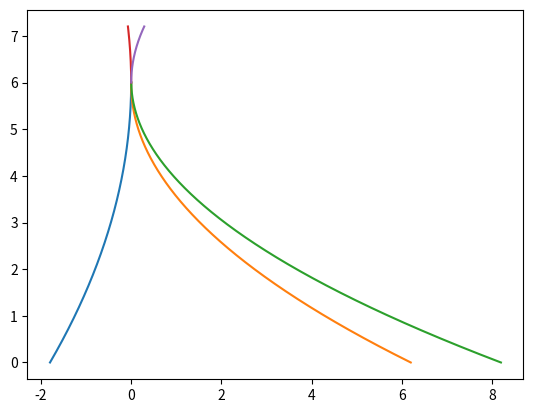

Write the Python code that produced this figure.
## RUN THIS FIRST: Sets everything up
import math
import matplotlib
import matplotlib.pyplot as plt
import numpy as np

#Just solving for the collision time between pairs of particles that are next to each other
def coll_time(par1, par2):
    b=par1.v-par2.v
    a=1/2*(par1.a-par2.a)
    c=par1.p-par2.p

    #This just makes it so the "-sqrt" root is always the smaller one
    if a<0:
        a=-1*a
        b=-1*b
        c=-1*c
    if b**2-4*a*c<0:
        return -1
    else:
        t=(-b-math.sqrt(b**2-4*a*c))/(2*a)
        if t>0:
            return t
        elif (-b+math.sqrt(b**2-4*a*c))/(2*a)>0:
            return (-b+math.sqrt(b**2-4*a*c))/(2*a)
        else:
            return -1


class Particle:
    def __init__(self, m, p, v, a):
        self.m=m
        self.p=p
        self.v=v
        self.a=a
    def posatt(self, t):
        return self.p+t*self.v+t**2/2*self.a
    def velatt(self, t):
        return self.v+t*self.a
    def posfunc(self, t):
        return self.p+t*self.v+(t**2)/2*self.a


def new_part(particlelist, t):
    pos0=particlelist[0].posatt(t)
    totalmom=0
    totalmass=0
    for i in particlelist:
        # NOTE: Probably need to add in margin of numerical error or something
        if abs(i.posatt(t)-pos0)>1*10**(-11):
            raise ValueError("Particles do not all collide at time t")
        totalmom+=i.velatt(t)*i.m
        totalmass+=i.m
    newvel=totalmom/totalmass
    return Particle(totalmass, pos0, newvel, 0)

### RUN THIS SECOND: This runs the actual simulation and stores the data in the list snapshots

# Choose origlist/make your own here for what you want to simulate.
# Particles(mass, position, velocity, acceleration).
# Masses will be reordered and accelerations recalculated

#origlist=[Particle(1/2, 1, -1, 0), Particle(1/2, -1, 1, 0)]
#origlist=[Particle(1/10, -8, 809/80, 0), Particle(1/10, -5, 327/80, 0), Particle(1/10, -4, 33/16, 0), Particle(1/10, -3, 3/80, 0), Particle(1/10, -1, 161/80, 0), Particle(1/10, 1, -161/80, 0), Particle(1/10, 3, -163/80, 0), Particle(1/10, 4, -65/16, 0), Particle(1/10, 5, -487/80, 0), Particle(1/10, 8, -329/80, 0)]
#origlist=[Particle(1/2, 1, 0, 0), Particle(1/2, -1, 0, 0)]
#origlist=[Particle(1/3, -3, math.sqrt(2), 0), Particle(1/3, 1, 0, 0), Particle(1/3, 2, -math.sqrt(2), 0)]
#origlist=[Particle(1/7, -3, 23, 0), Particle(1/7, -2, 2, 0), Particle(5/7, 1, -5, 0)]
#origlist=[Particle(1/4, -85/4, 4, 0), Particle(1/4, 15/4, 0, 0), Particle(1/2, 35/4, -2, 0)]
#origlist=[Particle(1/4, -85/4, 3.9921798556678274, 0), Particle(1/4, 13/4, 0.05371069193040334, 0), Particle(1/2, 36/4, -2.0229452737991165, 0)]
origlist=[Particle(0.8, -1.8, 0.5999885682712192, 0), Particle(0.1, 8-1.8, -2.0832930047285285, 0), Particle(0.1, 10-1.8, -2.7166155414412247, 0)]

# Function for use later
def pos(lst):
        return [x for x in lst if x > 0] or None

# Check that COM=0, momentum=0, mass=1
if abs(sum(j.m for j in origlist)-1)>10**-11:
    raise ValueError("Masses do not sum to 1")
elif abs(sum(j.m*j.p for j in origlist))>10**-11:
    raise ValueError("Center of Mass is not 0")
elif abs(sum(j.m*j.v for j in origlist))>10**-11:
    raise ValueError("Total momentum is not 0")

# Snapshots is where the data from the simulation will be stored
snapshots=[]

#Calculating the initial kinetic and potential energy
kinen=sum(j.m*j.v**2 for j in origlist)
poten=1/2*sum(sum(abs(j.p-k.p)*j.m*k.m for k in origlist) for j in origlist)

# Reordering the masses and calculating the number of particles we have
newlist=sorted(origlist, key=lambda x: x.p)
numparts=len(newlist)

#Beginning the actual simulation
while numparts>1:
    # Colltimes[i] is the collision time between particle i and particle i+1 if it exists or -1 if it does not exist
    colltimes=[]

    #Recalculating accelerations and also populating collision times
    newlist[0].a=-1/2*sum(j.m for j in newlist[1:])
    for i in range (1, len(newlist)):
        newlist[i].a=1/2*(sum(j.m for j in newlist[0:i])-sum(j.m for j in newlist[i+1:]))
        colltimes.append(coll_time(newlist[i-1], newlist[i]))

    #Adding in the initial state to the snapshot if we're in the initial state
    if not snapshots:
        snapshots.append((0, tuple(newlist), kinen, poten))

    #Taking only the actual collision times
    postimes=pos(colltimes)



    #If there are no more collisions, the while loop ends (even if the number of particles is still >1
    if not postimes:
        break

    # Gathering all the particles that collide at the first collision time (even if they don't all collide together)
    mintime=min(postimes)
    indices = [i for i, v in enumerate(colltimes) if abs(v-mintime)<1*10**-11]
    ranges=[]


    # Finding the range of particles that all collide together (i.e. if the first collision is between particles 1-3 then ranges[0] will capture that
    k=0
    j=0
    while k+j<len(indices):
        while k+j<len(indices) and indices[k+j]==indices[k]+j:
            j+=1
        ranges.append([indices[k], indices[k+j-1]])
        k+=j
        j=0


    # Calculating the new colliding particle and noting which particles have collided
    newnewlist=[]
    usedlist=[]
    for i in ranges:
        startrange=i[0]
        endrange=i[1]
        collparts=[]
        for j in range(startrange, endrange+2):
            collparts.append(newlist[j])
            usedlist.append(j)
        newnewlist.append(new_part(collparts, mintime))

    #Adding in particles that weren't in the collision and updating their positions and velocities
    for i in range(len(newlist)):
        if i not in usedlist:
            newnewlist.append(Particle(newlist[i].m, newlist[i].p, newlist[i].v, newlist[i].a))
            newnewlist[-1].p=newlist[i].posatt(mintime)
            newnewlist[-1].v=newlist[i].velatt(mintime)

    #Sorting our list of particles and recalculating the number
    newlist=sorted(newnewlist, key=lambda x: x.p)
    numparts=len(newlist)

    #Recalculating kinetic and potential energy
    kinen=sum(j.m*j.v**2 for j in newlist)
    poten=1/2*sum(sum(abs(j.p-k.p)*j.m*k.m for k in newlist) for j in newlist)

    #Adding all this information to the snapshot before we repeat
    prevtime=snapshots[-1][0]
    snapshots.append((mintime+prevtime, tuple(newlist), kinen, poten))


#snapshots

## RUN THIS THIRD: This does the graphing

#Distributing points properly
barometer=snapshots[-1][0]*1.2
if barometer>0:

    #Plotting for each of the times between collisions
    for i in range(0, len(snapshots)-1):
        tstart=snapshots[i][0]
        tend=snapshots[i+1][0]
        numpoints=round((tend-tstart)/barometer*1000)
        yvals=np.linspace(tstart, tend, numpoints)
        for j in snapshots[i][1]:
            #Note here we just have to make an adjustment based on the time, but otherwise it's just kinematics
            xvals=j.p+(yvals-tstart)*j.v+j.a/2*(yvals-tstart)**2
            plt.plot(xvals, yvals)

    #Plotting for the time after collision
    tstart=snapshots[-1][0]
    tend=tstart*1.2
    numpoints=round((tend-tstart)/barometer*1000)
    yvals=np.linspace(tstart, tend, numpoints)
    for j in snapshots[-1][1]:
        xvals=j.p+(yvals-tstart)*j.v+j.a/2*(yvals-tstart)**2
        plt.plot(xvals, yvals)

#Plot if there are no collisions
else:
    tstart=0
    tend=25
    numpoints=1000
    yvals=np.linspace(tstart, tend, numpoints)
    for j in snapshots[-1][1]:
        xvals=j.p+(yvals-tstart)*j.v+j.a/2*(yvals-tstart)**2
        plt.plot(xvals, yvals)